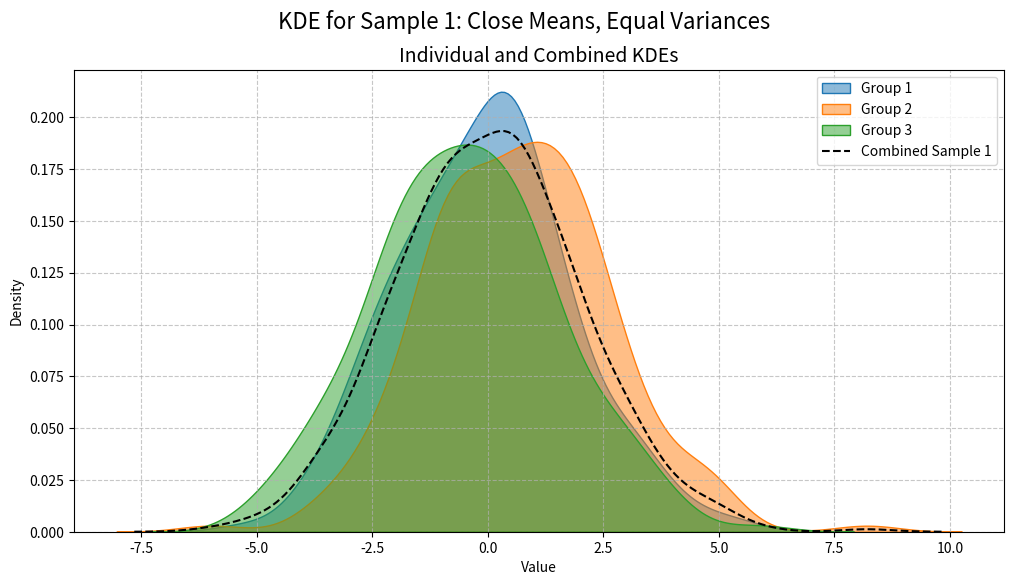
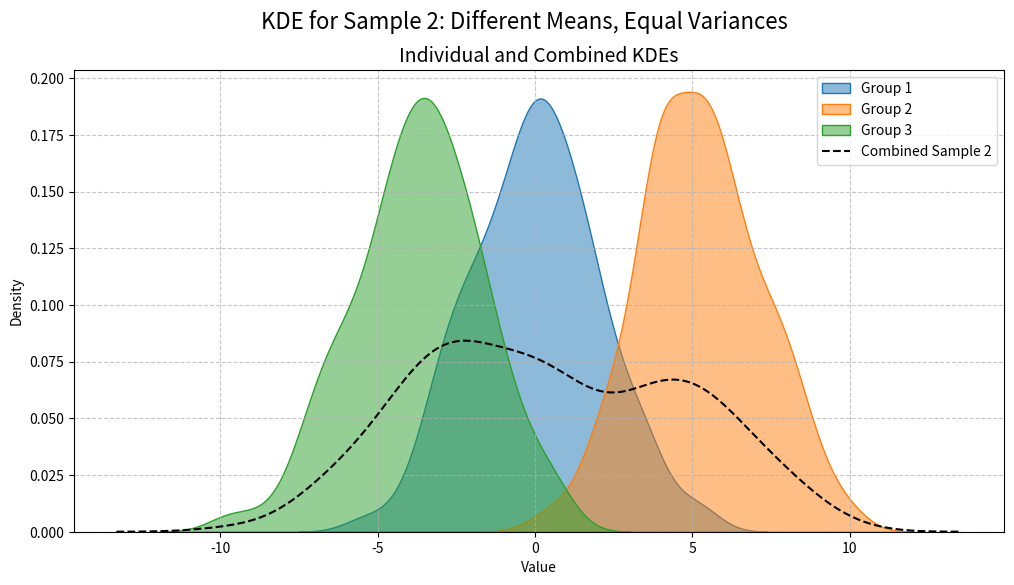

Python code for these plots, in order:
# %%
import numpy as np
import pandas as pd
import matplotlib.pyplot as plt
import seaborn as sns
from scipy import stats

np.random.seed(42)
# %%
# --- 1.a Data Generation ---
# Sample 1: Groups with equal variance and close means
mu1_group1_s1 = 0
mu1_group2_s1 = 0.5
mu1_group3_s1 = -0.3
sigma1_true = 2 # True standard deviation for known variance test

n_s1 = 200 # Number of samples per group

group1_s1 = np.random.normal(mu1_group1_s1, sigma1_true, n_s1)
group2_s1 = np.random.normal(mu1_group2_s1, sigma1_true, n_s1)
group3_s1 = np.random.normal(mu1_group3_s1, sigma1_true, n_s1)

sample1_data = {
    'Group 1': group1_s1,
    'Group 2': group2_s1,
    'Group 3': group3_s1
}

print("Sample 1 Group Means:")
for name, data in sample1_data.items():
    print(f"{name}: {np.mean(data):.2f}")

# %%
# Sample 2: Groups with equal variance and noticeably different means
mu2_group1_s2 = 0
mu2_group2_s2 = 5
mu2_group3_s2 = -4
sigma2_true = 2 # True standard deviation for known variance test

n_s2 = 200 # Number of samples per group

group1_s2 = np.random.normal(mu2_group1_s2, sigma2_true, n_s2)
group2_s2 = np.random.normal(mu2_group2_s2, sigma2_true, n_s2)
group3_s2 = np.random.normal(mu2_group3_s2, sigma2_true, n_s2)

sample2_data = {
    'Group 1': group1_s2,
    'Group 2': group2_s2,
    'Group 3': group3_s2
}
print("\nSample 2 Group Means:")
for name, data in sample2_data.items():
    print(f"{name}: {np.mean(data):.2f}")
# %%
# --- 1.b Data Visualization (KDE) ---

# Plotting Sample 1
plt.figure(figsize=(12, 6))
plt.suptitle('KDE for Sample 1: Close Means, Equal Variances', fontsize=16)

# KDE for individual groups
for name, data in sample1_data.items():
    sns.kdeplot(data, label=name, fill=True, alpha=0.5)

# KDE for combined groups
combined_sample1 = np.concatenate(list(sample1_data.values()))
sns.kdeplot(combined_sample1, label='Combined Sample 1', linestyle='--', color='black')

plt.title('Individual and Combined KDEs', fontsize=14)
plt.xlabel('Value')
plt.ylabel('Density')
plt.legend()
plt.grid(True, linestyle='--', alpha=0.7)
plt.show()

# Plotting Sample 2
plt.figure(figsize=(12, 6))
plt.suptitle('KDE for Sample 2: Different Means, Equal Variances', fontsize=16)

# KDE for individual groups
for name, data in sample2_data.items():
    sns.kdeplot(data, label=name, fill=True, alpha=0.5)

# KDE for combined groups
combined_sample2 = np.concatenate(list(sample2_data.values()))
sns.kdeplot(combined_sample2, label='Combined Sample 2', linestyle='--', color='black')

plt.title('Individual and Combined KDEs', fontsize=14)
plt.xlabel('Value')
plt.ylabel('Density')
plt.legend()
plt.grid(True, linestyle='--', alpha=0.7)
plt.show()


# %%
# --- 2.a Realize paired test for known variances (Z-test) ---
def z_test_known_variance(data1, data2, sigma1_known, sigma2_known, alpha=0.05):
    """
    Performs a two-sample Z-test for means with known population variances.

    Args:
        data1 (np.array): First sample data.
        data2 (np.array): Second sample data.
        sigma1_known (float): Known population standard deviation of data1.
        sigma2_known (float): Known population standard deviation of data2.
        alpha (float): Significance level.

    Returns:
        dict: A dictionary containing test results (Z-statistic, p-value, critical value, hypothesis rejection).
    """
    n1 = len(data1)
    n2 = len(data2)
    mean1 = np.mean(data1)
    mean2 = np.mean(data2)

    # Calculate Z-statistic
    se = np.sqrt((sigma1_known**2 / n1) + (sigma2_known**2 / n2))
    z_statistic = (mean1 - mean2) / se

    # Calculate p-value (two-tailed)
    p_value = 2 * (1 - stats.norm.cdf(abs(z_statistic)))

    # Get critical value for two-tailed test
    critical_value = stats.norm.ppf(1 - alpha / 2)

    reject_h0 = abs(z_statistic) > critical_value

    return {
        'Z-statistic': z_statistic,
        'P-value': p_value,
        'Critical Z': critical_value,
        'Reject H0': reject_h0
    }
# %%
# --- 2.b Realize paired test for unknown but equal variances (Pooled t-test) ---
def pooled_t_test(data1, data2, alpha=0.05):
    """
    Performs a two-sample t-test for means with unknown but equal population variances (pooled t-test).

    Args:
        data1 (np.array): First sample data.
        data2 (np.array): Second sample data.
        alpha (float): Significance level.

    Returns:
        dict: A dictionary containing test results (t-statistic, p-value, critical value, hypothesis rejection).
    """
    n1 = len(data1)
    n2 = len(data2)
    mean1 = np.mean(data1)
    mean2 = np.mean(data2)
    var1 = np.var(data1, ddof=1) # Sample variance (ddof=1 for unbiased estimate)
    var2 = np.var(data2, ddof=1)

    # Calculate pooled variance
    pooled_var = ((n1 - 1) * var1 + (n2 - 1) * var2) / (n1 + n2 - 2)

    # Calculate t-statistic
    se = np.sqrt(pooled_var * (1/n1 + 1/n2))
    t_statistic = (mean1 - mean2) / se

    # Degrees of freedom
    df = n1 + n2 - 2

    # Calculate p-value (two-tailed)
    p_value = 2 * (1 - stats.t.cdf(abs(t_statistic), df))

    # Get critical value for two-tailed test
    critical_value = stats.t.ppf(1 - alpha / 2, df)

    reject_h0 = abs(t_statistic) > critical_value

    return {
        't-statistic': t_statistic,
        'P-value': p_value,
        'Degrees of Freedom': df,
        'Critical t': critical_value,
        'Reject H0': reject_h0
    }

# %%
# --- 2.c Apply both tests for all pairs of groups for each sample ---

alpha_level = 0.05 # Significance level

# Define pairs for testing
group_names = ['Group 1', 'Group 2', 'Group 3']
pairs = [('Group 1', 'Group 2'), ('Group 1', 'Group 3'), ('Group 2', 'Group 3')]

print("\n--- Applying Z-test (Known Variances) ---")
print("Assumed true standard deviation for Sample 1:", sigma1_true)
print("Assumed true standard deviation for Sample 2:", sigma2_true)

print("\nResults for Sample 1:")
for g1_name, g2_name in pairs:
    data1 = sample1_data[g1_name]
    data2 = sample1_data[g2_name]
    results = z_test_known_variance(data1, data2, sigma1_true, sigma1_true, alpha=alpha_level)
    print(f"  Comparing {g1_name} and {g2_name}:")
    print(f"    Z-statistic: {results['Z-statistic']:.3f}, P-value: {results['P-value']:.3f}, Reject H0: {results['Reject H0']}")

print("\nResults for Sample 2:")
for g1_name, g2_name in pairs:
    data1 = sample2_data[g1_name]
    data2 = sample2_data[g2_name]
    results = z_test_known_variance(data1, data2, sigma2_true, sigma2_true, alpha=alpha_level)
    print(f"  Comparing {g1_name} and {g2_name}:")
    print(f"    Z-statistic: {results['Z-statistic']:.3f}, P-value: {results['P-value']:.3f}, Reject H0: {results['Reject H0']}")

print("\n--- Applying Pooled t-test (Unknown but Equal Variances) ---")

print("\nResults for Sample 1:")
for g1_name, g2_name in pairs:
    data1 = sample1_data[g1_name]
    data2 = sample1_data[g2_name]
    results = pooled_t_test(data1, data2, alpha=alpha_level)
    print(f"  Comparing {g1_name} and {g2_name}:")
    print(f"    t-statistic: {results['t-statistic']:.3f}, P-value: {results['P-value']:.3f}, Reject H0: {results['Reject H0']}")

print("\nResults for Sample 2:")
for g1_name, g2_name in pairs:
    data1 = sample2_data[g1_name]
    data2 = sample2_data[g2_name]
    results = pooled_t_test(data1, data2, alpha=alpha_level)
    print(f"  Comparing {g1_name} and {g2_name}:")
    print(f"    t-statistic: {results['t-statistic']:.3f}, P-value: {results['P-value']:.3f}, Reject H0: {results['Reject H0']}")
# %%
def calculate_one_way_anova_f_statistic(*groups):
    """
    Calculates the F-statistic for a one-way ANOVA.

    Args:
        *groups: Variable number of numpy arrays, each representing a group's data.

    Returns:
        float: The calculated F-statistic.
    """
    k = len(groups) # Number of groups
    n_values = [len(group) for group in groups] # Number of samples in each group
    N = sum(n_values) # Total number of observations

    # Calculate overall mean
    all_data = np.concatenate(groups)
    overall_mean = np.mean(all_data)

    # Calculate Sum of Squares Between (SS_between)
    ss_between = 0
    for i in range(k):
        group_mean = np.mean(groups[i])
        ss_between += n_values[i] * (group_mean - overall_mean)**2

    # Calculate Sum of Squares Within (SS_within)
    ss_within = 0
    for i in range(k):
        group_mean = np.mean(groups[i])
        ss_within += np.sum((groups[i] - group_mean)**2)

    # Calculate degrees of freedom
    df_between = k - 1
    df_within = N - k

    # Calculate Mean Squares
    ms_between = ss_between / df_between
    ms_within = ss_within / df_within

    # Calculate F-statistic
    f_statistic = ms_between / ms_within

    return f_statistic, df_between, df_within
# %%


alpha_level = 0.05

print("\n--- Custom F-statistic Calculation vs. SciPy's f_oneway ---")

# Sample 1
f_custom_s1, df_between_s1, df_within_s1 = calculate_one_way_anova_f_statistic(
    sample1_data['Group 1'],
    sample1_data['Group 2'],
    sample1_data['Group 3']
)
f_scipy_s1, p_scipy_s1 = stats.f_oneway(
    sample1_data['Group 1'],
    sample1_data['Group 2'],
    sample1_data['Group 3']
)

print("\nSample 1 (Close Means):")
print(f"  Custom F-statistic: {f_custom_s1:.3f}")
print(f"  SciPy F-statistic:  {f_scipy_s1:.3f}")
print(f"  SciPy P-value:      {p_scipy_s1:.3f}")
if p_scipy_s1 < alpha_level:
    print(f"  SciPy Reject H0: Yes (P-value < {alpha_level})")
else:
    print(f"  SciPy Reject H0: No (P-value >= {alpha_level})")


# Sample 2
f_custom_s2, df_between_s2, df_within_s2 = calculate_one_way_anova_f_statistic(
    sample2_data['Group 1'],
    sample2_data['Group 2'],
    sample2_data['Group 3']
)
f_scipy_s2, p_scipy_s2 = stats.f_oneway(
    sample2_data['Group 1'],
    sample2_data['Group 2'],
    sample2_data['Group 3']
)

print("\nSample 2 (Different Means):")
print(f"  Custom F-statistic: {f_custom_s2:.3f}")
print(f"  SciPy F-statistic:  {f_scipy_s2:.3f}")
print(f"  SciPy P-value:      {p_scipy_s2:.3f}")
if p_scipy_s2 < alpha_level:
    print(f"  SciPy Reject H0: Yes (P-value < {alpha_level})")
else:
    print(f"  SciPy Reject H0: No (P-value >= {alpha_level})")
# %%
# --- 3.a Perform One-Way ANOVA and F-test ---
alpha_level = 0.05 # Significance level

print("\n--- Performing One-Way ANOVA ---")

# ANOVA for Sample 1
f_statistic_s1, p_value_s1 = stats.f_oneway(
    sample1_data['Group 1'],
    sample1_data['Group 2'],
    sample1_data['Group 3']
)

print("\nResults for Sample 1 (Close Means):")
print(f"  F-statistic: {f_statistic_s1:.3f}")
print(f"  P-value: {p_value_s1:.3f}")
if p_value_s1 < alpha_level:
    print(f"  Reject H0: Yes (P-value < {alpha_level}). At least one group mean is significantly different.")
else:
    print(f"  Reject H0: No (P-value >= {alpha_level}). No significant difference found between group means.")

# ANOVA for Sample 2
f_statistic_s2, p_value_s2 = stats.f_oneway(
    sample2_data['Group 1'],
    sample2_data['Group 2'],
    sample2_data['Group 3']
)

print("\nResults for Sample 2 (Different Means):")
print(f"  F-statistic: {f_statistic_s2:.3f}")
print(f"  P-value: {p_value_s2:.3f}")
if p_value_s2 < alpha_level:
    print(f"  Reject H0: Yes (P-value < {alpha_level}). At least one group mean is significantly different.")
else:
    print(f"  Reject H0: No (P-value >= {alpha_level}). No significant difference found between group means.")
